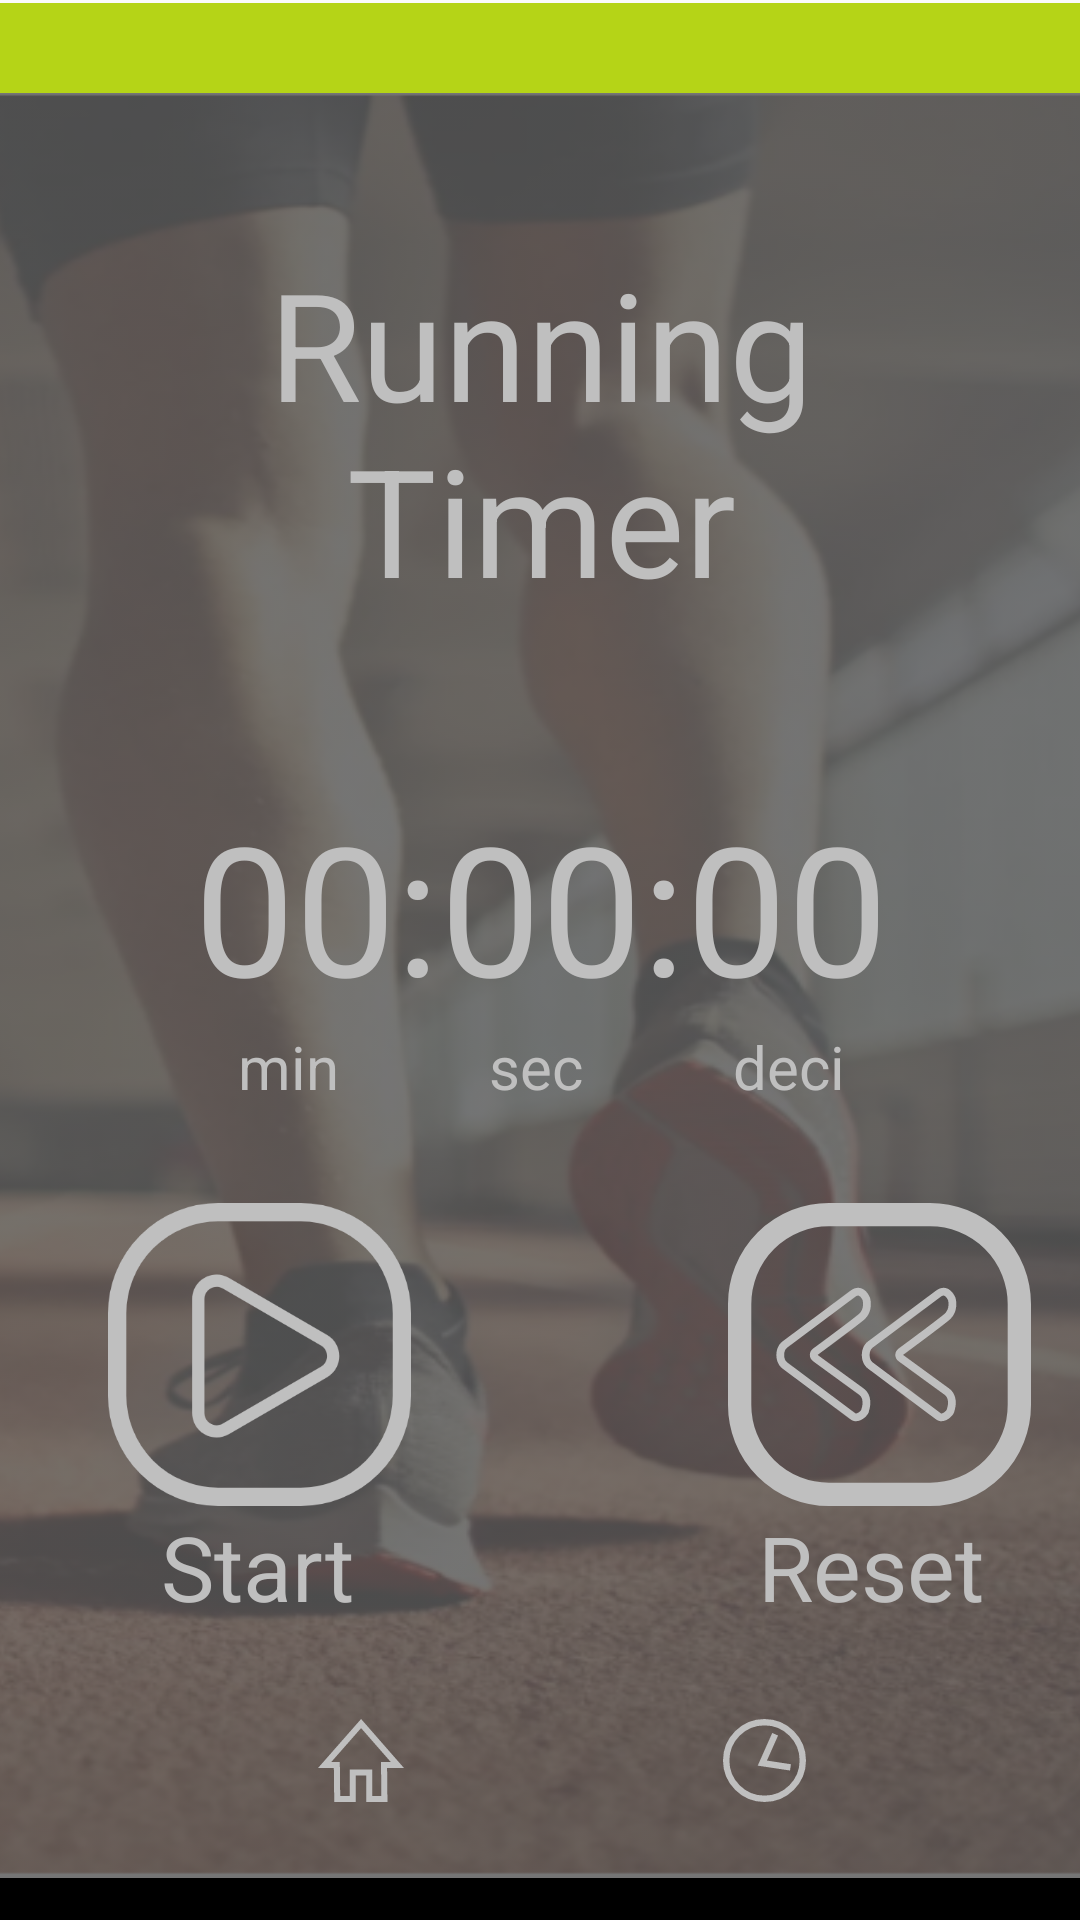

The Android layout XML behind this screen, and the referenced resources:
<!-- AndroidManifest.xml: application theme AppTheme -->
<!-- res/layout/activity_timer.xml -->
<?xml version="1.0" encoding="utf-8"?>
<androidx.constraintlayout.widget.ConstraintLayout xmlns:android="http://schemas.android.com/apk/res/android"
    xmlns:app="http://schemas.android.com/apk/res-auto"
    xmlns:tools="http://schemas.android.com/tools"
    android:layout_width="match_parent"
    android:layout_height="match_parent"
    tools:context=".TimerActivity">

    <LinearLayout
        android:layout_width="409dp"
        android:layout_height="729dp"
        android:layout_marginTop="1dp"
        android:orientation="vertical"
        app:layout_constraintEnd_toEndOf="parent"
        app:layout_constraintStart_toStartOf="parent"
        app:layout_constraintTop_toTopOf="parent">

        <LinearLayout
            android:layout_width="match_parent"
            android:layout_height="30dp"
            android:background="#B5D417"
            android:orientation="horizontal">

        </LinearLayout>

        <LinearLayout
            android:layout_width="match_parent"
            android:layout_height="595dp"
            android:background="@drawable/background2"
            android:backgroundTint="#8A000000"
            android:backgroundTintMode="src_atop"
            android:orientation="vertical">

            <TextView
                android:id="@+id/textView3"
                android:layout_width="match_parent"
                android:layout_height="211dp"
                android:breakStrategy="simple"
                android:paddingLeft="50sp"
                android:paddingTop="50sp"
                android:paddingRight="50sp"
                android:text="Running Timer"
                android:textAlignment="center"
                android:textColor="#BFBFBF"
                android:textSize="50sp" />

            <TextView
                android:id="@+id/timer_text"
                android:layout_width="match_parent"
                android:layout_height="wrap_content"
                android:paddingTop="20sp"
                android:text="00:00:00"
                android:textAlignment="center"
                android:textColor="#BFBFBF"
                android:textSize="60sp" />

            <TextView
                android:id="@+id/textView5"
                android:layout_width="match_parent"
                android:layout_height="59dp"
                android:text="min          sec          deci"
                android:textAlignment="center"
                android:textColor="#BFBFBF"
                android:textSize="20sp" />

            <LinearLayout
                android:layout_width="match_parent"
                android:layout_height="wrap_content"
                android:orientation="horizontal">

                <ImageButton
                    android:id="@+id/imageButton2"
                    android:layout_width="221dp"
                    android:layout_height="101dp"
                    android:background="@android:color/transparent"
                    android:onClick="startTimer"
                    android:scaleType="fitCenter"
                    app:srcCompat="@drawable/ic_start_button" />

                <ImageButton
                    android:id="@+id/imageButton3"
                    android:layout_width="192dp"
                    android:layout_height="101dp"
                    android:background="@android:color/transparent"
                    android:onClick="reset"
                    android:scaleType="fitCenter"
                    app:srcCompat="@drawable/ic_reset" />

            </LinearLayout>

            <LinearLayout
                android:layout_width="match_parent"
                android:layout_height="wrap_content"
                android:orientation="horizontal">

                <TextView
                    android:id="@+id/start_label"
                    android:layout_width="106dp"
                    android:layout_height="61dp"
                    android:layout_weight="1"
                    android:text="Start"
                    android:textAlignment="center"
                    android:textColor="#BFBFBF"
                    android:textSize="30sp" />

                <TextView
                    android:id="@+id/textView8"
                    android:layout_width="wrap_content"
                    android:layout_height="61dp"
                    android:layout_weight="1"
                    android:text="Reset"
                    android:textAlignment="center"
                    android:textColor="#BFBFBF"
                    android:textSize="30sp" />
            </LinearLayout>

            <LinearLayout
                android:layout_width="match_parent"
                android:layout_height="wrap_content"
                android:orientation="horizontal"
                android:paddingLeft="70sp"
                android:paddingRight="70sp">

                <ImageButton
                    android:id="@+id/imageButton4"
                    android:layout_width="112dp"
                    android:layout_height="match_parent"
                    android:layout_weight="1"
                    android:background="@android:color/transparent"
                    android:onClick="goHome"
                    android:paddingTop="10sp"
                    android:paddingBottom="10sp"
                    android:scaleType="fitCenter"
                    app:srcCompat="@drawable/ic_home" />

                <ImageButton
                    android:id="@+id/imageButton5"
                    android:layout_width="84dp"
                    android:layout_height="match_parent"
                    android:layout_weight="1"
                    android:background="@android:color/transparent"
                    android:paddingTop="10sp"
                    android:paddingBottom="10sp"
                    android:scaleType="fitCenter"
                    app:srcCompat="@drawable/ic_timer" />
            </LinearLayout>

        </LinearLayout>

        <LinearLayout
            android:layout_width="match_parent"
            android:layout_height="100dp"
            android:background="#000000"
            android:orientation="horizontal">

        </LinearLayout>
    </LinearLayout>

</androidx.constraintlayout.widget.ConstraintLayout>
<!-- resources referenced by this layout -->
<resources>
  <!-- drawable background2: png bitmap (drawable, 370929 bytes) -->
  <!-- drawable ic_home (drawable) -->
  <vector xmlns:android="http://schemas.android.com/apk/res/android"
      android:width="28.523dp"
      android:height="27.827dp"
      android:viewportWidth="28.523"
      android:viewportHeight="27.827">
    <path
        android:pathData="M22.027,26.828l-0.124,-11.388h4.432L14.294,1.526l-12.1,13.913h4.055l0.124,11.388h5.171v-8.864h5.469v8.864Z"
        android:strokeWidth="2"
        android:fillColor="#00000000"
        android:strokeColor="#bfbfbf"/>
  </vector>
  <!-- drawable ic_reset: vector/xml drawable (drawable, 3469 chars, omitted) -->
  <!-- drawable ic_start_button (drawable) -->
  <vector xmlns:android="http://schemas.android.com/apk/res/android"
      android:width="99dp"
      android:height="99dp"
      android:viewportWidth="99"
      android:viewportHeight="99">
    <path
        android:pathData="M36,3L63,3A33,33 0,0 1,96 36L96,63A33,33 0,0 1,63 96L36,96A33,33 0,0 1,3 63L3,36A33,33 0,0 1,36 3z"
        android:strokeWidth="6"
        android:fillColor="#00000000"
        android:strokeColor="#bfbfbf"/>
    <path
        android:pathData="M71.5621,50C71.5621,49.3074 71.368,47.5839 69.5699,46.5404L37.5078,27.9329C35.7027,26.8853 34.1064,27.5792 33.5039,27.9262C32.9014,28.2731 31.5,29.3054 31.5,31.3925L31.5,68.6075C31.5,70.6946 32.9014,71.7269 33.5039,72.0738C34.1064,72.4208 35.7027,73.1147 37.5078,72.0671L69.5699,53.4596C71.368,52.4161 71.5621,50.6926 71.5621,50M75.5621,50C75.5621,52.6888 74.234,55.3776 71.5777,56.9192L39.5156,75.5267C34.1823,78.6219 27.5,74.7739 27.5,68.6075L27.5,31.3925C27.5,25.2261 34.1823,21.3781 39.5156,24.4733L71.5777,43.0808C74.234,44.6224 75.5621,47.3112 75.5621,50Z"
        android:fillColor="#bfbfbf"
        android:strokeColor="#00000000"/>
  </vector>
  <!-- drawable ic_timer (drawable) -->
  <vector xmlns:android="http://schemas.android.com/apk/res/android"
      android:width="26dp"
      android:height="26dp"
      android:viewportWidth="26"
      android:viewportHeight="26">
    <path
        android:pathData="M13,13m-12,0a12,12 0,1 1,24 0a12,12 0,1 1,-24 0"
        android:strokeWidth="2"
        android:fillColor="#00000000"
        android:strokeColor="#bfbfbf"/>
    <path
        android:pathData="M16.339,4.777l-4.017,9.039 8.816,1.339"
        android:strokeWidth="2"
        android:fillColor="#00000000"
        android:strokeColor="#bfbfbf"/>
  </vector>
  <style name="AppTheme" parent="Theme.AppCompat.Light.DarkActionBar">
          
          <item name="colorPrimary">@android:color/background_dark</item>
          <item name="colorPrimaryDark">@android:color/white</item>
          <item name="colorAccent">@color/colorAccent</item>
      </style>
  <color name="colorAccent">#03DAC5</color>
</resources>
